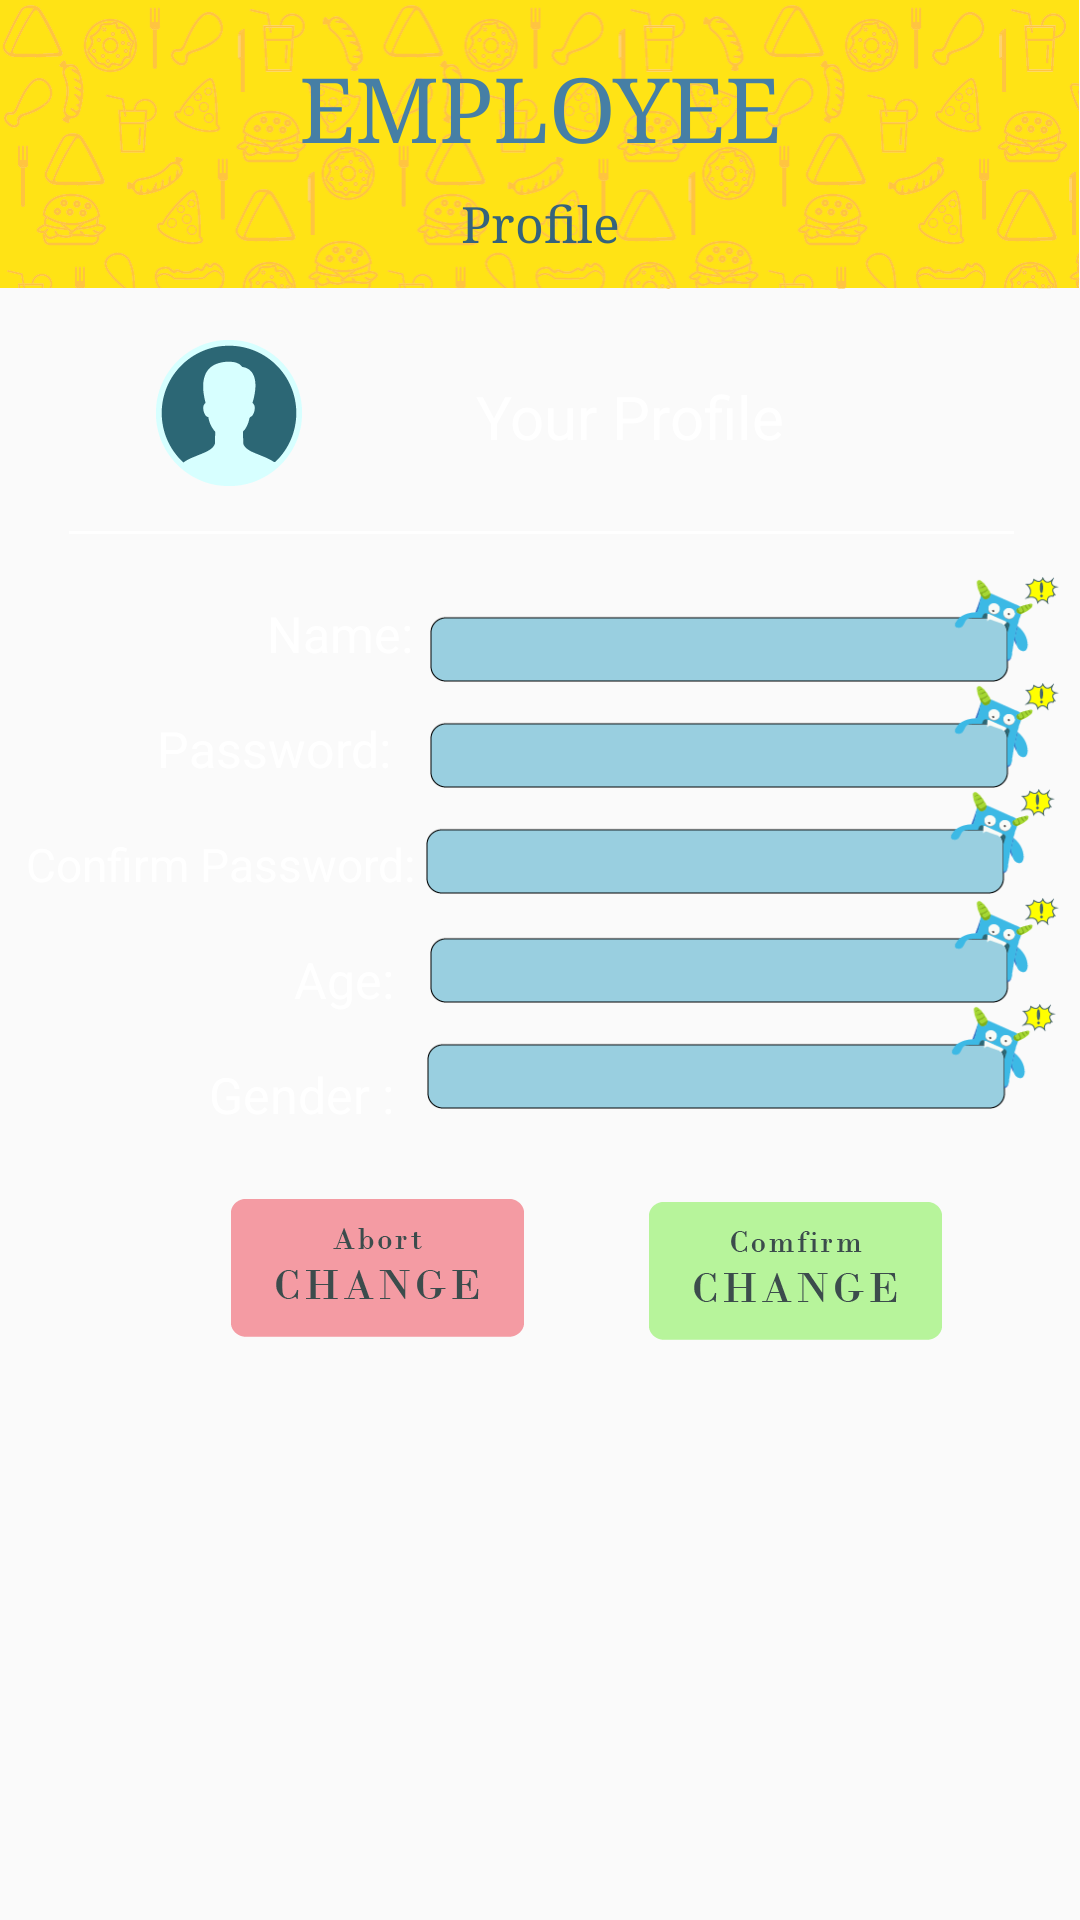

Write the Android layout XML for this screen, with the resource values it uses.
<!-- AndroidManifest.xml: application theme AppTheme -->
<!-- res/layout/all_profile.xml -->
<?xml version="1.0" encoding="utf-8"?>
<android.support.constraint.ConstraintLayout xmlns:android="http://schemas.android.com/apk/res/android"
    xmlns:app="http://schemas.android.com/apk/res-auto"
    xmlns:tools="http://schemas.android.com/tools"
    android:layout_width="match_parent"
    android:layout_height="match_parent"
    android:background="@drawable/background_employeehomepage"
    android:id="@+id/employee_mainscreen"
    tools:context="com.oymj.restaurantorderapp.allprofile"
    tools:layout_editor_absoluteY="81dp"
    tools:layout_editor_absoluteX="0dp">

    <EditText
        android:id="@+id/profilegenderedit"
        android:paddingTop="20px"
        android:layout_width="630px"
        android:layout_height="106px"
        android:background="@drawable/quantityedittextbackground"
        android:ems="10"
        android:inputType="text"
        app:layout_constraintLeft_toRightOf="@+id/genderprofile"
        android:layout_marginLeft="7dp"
        android:layout_marginTop="0dp"
        app:layout_constraintTop_toBottomOf="@+id/profileageedit" />

    <EditText
        android:id="@+id/profileconfirmpasswordedit"
        android:paddingTop="20px"
        android:layout_width="630px"
        android:layout_height="106px"
        android:background="@drawable/quantityedittextbackground"
        android:ems="10"
        android:inputType="textPassword"
        app:layout_constraintLeft_toRightOf="@+id/confirmpasswordprofile"
        android:layout_marginLeft="0dp"
        android:layout_marginTop="0dp"
        app:layout_constraintTop_toBottomOf="@+id/profilepasswordedit" />

    <TextView
        android:id="@+id/genderprofile"
        android:layout_width="250px"
        android:layout_height="wrap_content"
        android:text="Gender : "
        android:textAlignment="textEnd"
        android:textColor="#ffffff"
        android:textSize="50px"
        android:layout_marginTop="16dp"
        app:layout_constraintTop_toBottomOf="@+id/ageprofile"
        android:layout_marginLeft="52dp"
        app:layout_constraintLeft_toLeftOf="parent" />

    <TextView
        android:id="@+id/confirmpasswordprofile"
        android:layout_width="420px"
        android:layout_height="wrap_content"
        android:text="Confirm Password: "
        android:textAlignment="textEnd"
        android:textColor="#ffffff"
        android:textSize="46px"
        android:layout_marginTop="17dp"
        app:layout_constraintTop_toBottomOf="@+id/passwordprofile"
        android:layout_marginLeft="2dp"
        app:layout_constraintLeft_toLeftOf="parent" />

    <EditText
        android:id="@+id/profilepasswordedit"
        android:paddingTop="20px"
        android:layout_width="630px"
        android:layout_height="106px"
        android:background="@drawable/quantityedittextbackground"
        android:ems="10"
        android:inputType="textPassword"
        app:layout_constraintLeft_toRightOf="@+id/passwordprofile"
        android:layout_marginLeft="9dp"
        android:layout_marginTop="0dp"
        app:layout_constraintTop_toBottomOf="@+id/profilenameedit" />

    <EditText
        android:id="@+id/profilenameedit"
        android:paddingTop="20px"
        android:layout_width="630px"
        android:layout_height="106px"
        android:background="@drawable/quantityedittextbackground"
        android:ems="10"
        android:inputType="text"
        app:layout_constraintLeft_toRightOf="@+id/passwordprofile"
        android:layout_marginLeft="9dp"
        android:layout_marginTop="14dp"
        app:layout_constraintTop_toBottomOf="@+id/view10" />

    <TextView
        android:id="@+id/passwordprofile"
        android:layout_width="wrap_content"
        android:layout_height="wrap_content"
        android:textAlignment="textEnd"
        android:text="Password: "
        android:textColor="#ffffff"
        android:textSize="50px"
        android:layout_marginLeft="52dp"
        app:layout_constraintLeft_toLeftOf="parent"
        android:layout_marginTop="16dp"
        app:layout_constraintTop_toBottomOf="@+id/nameprofile" />

    <TextView
        android:id="@+id/nameprofile"
        android:layout_width="wrap_content"
        android:layout_height="wrap_content"
        android:textAlignment="textEnd"
        android:text="Name: "
        android:textColor="#ffffff"
        android:textSize="50px"
        android:layout_marginTop="22dp"
        app:layout_constraintTop_toBottomOf="@+id/view10"
        android:layout_marginLeft="89dp"
        app:layout_constraintLeft_toLeftOf="parent" />

    <android.support.constraint.ConstraintLayout
        android:layout_width="fill_parent"
        android:layout_height="289px"
        android:background="@drawable/ordertopbackground"
        app:layout_constraintTop_toTopOf="parent"
        android:layout_marginTop="0dp"
        app:layout_constraintLeft_toLeftOf="parent"
        app:layout_constraintRight_toRightOf="parent"
        app:layout_constraintHorizontal_bias="0.0"
        android:id="@+id/constraintLayout">

        <TextView
            android:id="@+id/employee_topeditpagetitle"
            android:layout_width="wrap_content"
            android:layout_height="wrap_content"
            android:text="Profile"
            android:fontFamily="serif"
            android:textSize="50px"
            android:textColor="#35637c"
            android:layout_marginRight="8dp"
            app:layout_constraintRight_toRightOf="parent"
            android:layout_marginLeft="8dp"
            app:layout_constraintLeft_toLeftOf="parent"
            android:layout_marginTop="8dp"
            app:layout_constraintTop_toBottomOf="@+id/employee_toptitle" />
        <TextView
            android:id="@+id/employee_toptitle"
            android:layout_width="wrap_content"
            android:layout_height="wrap_content"
            android:layout_marginLeft="8dp"
            android:layout_marginRight="8dp"
            android:fontFamily="serif"
            android:text="EMPLOYEE"
            android:textColor="#467fa5"
            android:textSize="90px"
            app:layout_constraintLeft_toLeftOf="parent"
            app:layout_constraintRight_toRightOf="parent"
            app:layout_constraintTop_toTopOf="parent"
            android:layout_marginTop="16dp" />

    </android.support.constraint.ConstraintLayout>

    <ImageView
        android:id="@+id/imageView6"
        android:layout_width="146px"
        android:layout_height="146px"
        app:srcCompat="@drawable/ic_user"
        android:layout_marginTop="17dp"
        app:layout_constraintTop_toBottomOf="@+id/constraintLayout"
        android:layout_marginLeft="52dp"
        app:layout_constraintLeft_toLeftOf="parent" />

    <TextView
        android:id="@+id/textView11"
        android:layout_width="wrap_content"
        android:layout_height="wrap_content"
        android:textColor="#ffffff"
        android:textSize="60px"
        android:text="Your Profile"
        app:layout_constraintLeft_toRightOf="@+id/imageView6"
        android:layout_marginLeft="58dp"
        android:layout_marginTop="29dp"
        app:layout_constraintTop_toBottomOf="@+id/constraintLayout" />

    <View
        android:layout_width="315dp"
        android:layout_height="1dp"
        android:background="#ffffff"
        android:id="@+id/view10"
        android:layout_marginRight="8dp"
        app:layout_constraintRight_toRightOf="parent"
        android:layout_marginLeft="8dp"
        app:layout_constraintLeft_toLeftOf="parent"
        android:layout_marginTop="15dp"
        app:layout_constraintTop_toBottomOf="@+id/imageView6"
        app:layout_constraintHorizontal_bias="0.517" />

    <TextView
        android:id="@+id/ageprofile"
        android:layout_width="250px"
        android:layout_height="wrap_content"
        android:text="Age: "
        android:textAlignment="textEnd"
        android:textColor="#ffffff"
        android:textSize="50px"
        android:layout_marginTop="17dp"
        app:layout_constraintTop_toBottomOf="@+id/confirmpasswordprofile"
        android:layout_marginLeft="52dp"
        app:layout_constraintLeft_toLeftOf="parent" />

    <EditText
        android:id="@+id/profileageedit"
        android:paddingTop="20px"
        android:layout_width="630px"
        android:layout_height="106px"
        android:background="@drawable/quantityedittextbackground"
        android:ems="10"
        android:inputType="number"
        app:layout_constraintLeft_toRightOf="@+id/ageprofile"
        android:layout_marginLeft="8dp"
        android:layout_marginTop="1dp"
        app:layout_constraintTop_toBottomOf="@+id/profileconfirmpasswordedit" />

    <ImageButton
        android:id="@+id/confirmchangebutton"
        android:layout_width="293px"
        android:layout_height="138px"
        android:scaleType="fitXY"
        android:background="#00000000"
        app:srcCompat="@drawable/ic_confirmchange"
        android:layout_marginRight="46dp"
        app:layout_constraintRight_toRightOf="parent"
        android:layout_marginTop="31dp"
        app:layout_constraintTop_toBottomOf="@+id/profilegenderedit" />

    <ImageButton
        android:id="@+id/abortchangebutton"
        android:layout_width="293px"
        android:layout_height="138px"
        android:scaleType="fitXY"
        android:background="#00000000"
        app:srcCompat="@drawable/ic_abortchange"
        android:layout_marginTop="30dp"
        app:layout_constraintTop_toBottomOf="@+id/profilegenderedit"
        android:layout_marginLeft="77dp"
        app:layout_constraintLeft_toLeftOf="parent" />

</android.support.constraint.ConstraintLayout>
<!-- resources referenced by this layout -->
<resources>
  <!-- drawable ic_abortchange: png bitmap (drawable, 4682 bytes) -->
  <!-- drawable ic_confirmchange: png bitmap (drawable, 5202 bytes) -->
  <!-- drawable ic_user: png bitmap (drawable, 4516 bytes) -->
  <!-- drawable ordertopbackground: png bitmap (drawable-nodpi, 46862 bytes) -->
  <!-- drawable quantityedittextbackground: png bitmap (drawable, 6142 bytes) -->
  <style name="AppTheme" parent="Theme.AppCompat.Light.DarkActionBar">
          
          <item name="colorPrimary">@color/colorPrimary</item>
          <item name="colorPrimaryDark">@color/colorPrimaryDark</item>
          <item name="colorAccent">@color/colorAccent</item>
          <item name="windowNoTitle">true</item>
          <item name="android:windowContentOverlay">@null</item>
      </style>
  <!-- not gathered from this repository: default colours our renderer supplied (Android Studio template values) -->
  <color name="colorPrimary">#FF6200EE</color>
  <color name="colorPrimaryDark">#FF3700B3</color>
  <color name="colorAccent">#FF03DAC5</color>
</resources>
